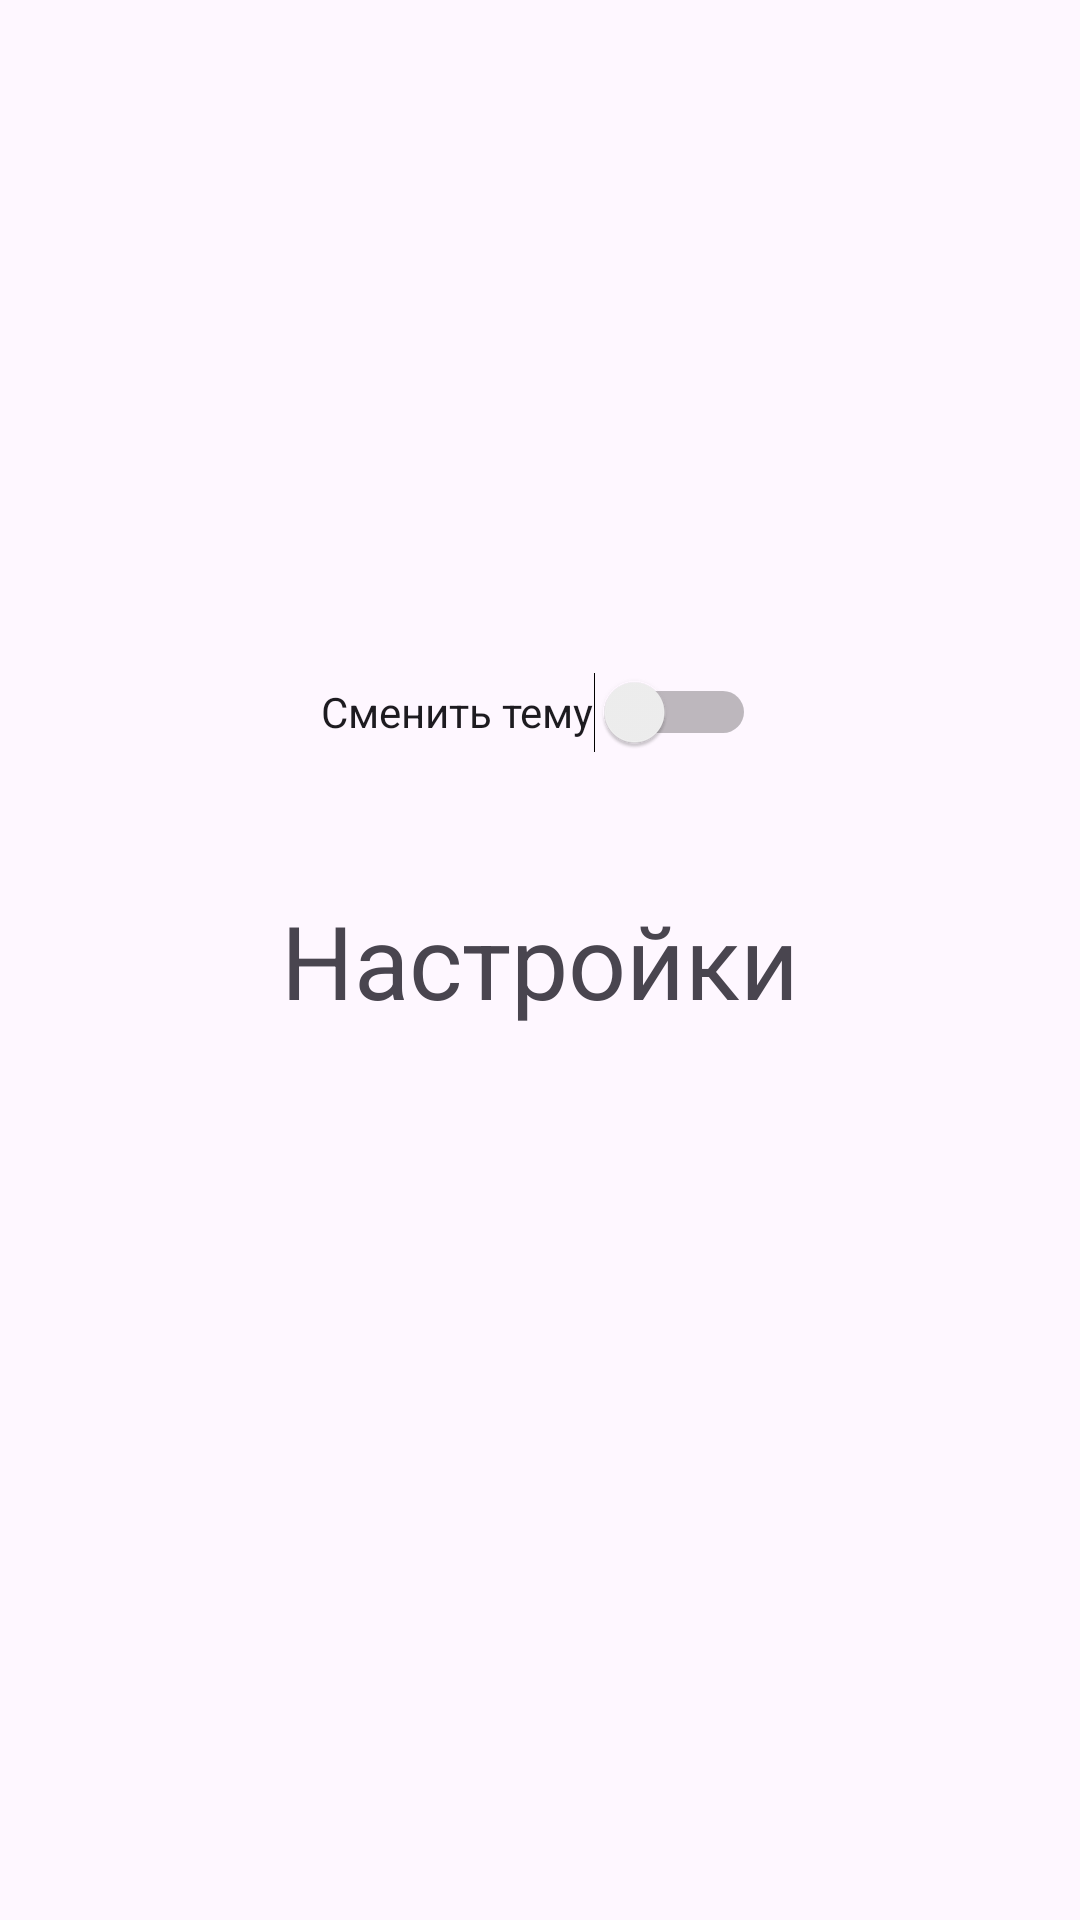

The Android layout XML behind this screen, and the referenced resources:
<!-- AndroidManifest.xml: application theme Theme.Polyclynic_kot -->
<!-- res/layout/settings_doc_layout.xml -->
<?xml version="1.0" encoding="utf-8"?>
<androidx.constraintlayout.widget.ConstraintLayout xmlns:android="http://schemas.android.com/apk/res/android"
    xmlns:app="http://schemas.android.com/apk/res-auto"
    xmlns:tools="http://schemas.android.com/tools"
    android:layout_width="match_parent"
    android:layout_height="match_parent">

    <LinearLayout
        android:layout_width="wrap_content"
        android:layout_height="wrap_content"
        tools:ignore="MissingConstraints">

        <ImageView
            android:id="@+id/imageView"
            android:layout_width="match_parent"
            android:layout_height="wrap_content"
            app:srcCompat="@drawable/ic_back"
            android:layout_marginTop="10dp"
            android:minHeight="40dp"
            android:minWidth="40dp" />
    </LinearLayout>

    <TextView
        android:id="@+id/textView"
        android:layout_width="wrap_content"
        android:layout_height="wrap_content"
        android:text="@string/settings"
        android:textSize="34sp"
        app:layout_constraintBottom_toBottomOf="parent"
        app:layout_constraintEnd_toEndOf="parent"
        app:layout_constraintStart_toStartOf="parent"
        app:layout_constraintTop_toTopOf="parent" />


    <Switch
        android:id="@+id/switchThemeDoc"
        android:layout_width="wrap_content"
        android:layout_height="wrap_content"
        android:layout_marginBottom="36dp"
        android:minHeight="48dp"
        android:text="@string/switch_theme"
        app:layout_constraintBottom_toTopOf="@+id/textView"
        app:layout_constraintEnd_toEndOf="parent"
        app:layout_constraintHorizontal_bias="0.498"
        app:layout_constraintStart_toStartOf="parent" />

</androidx.constraintlayout.widget.ConstraintLayout>
<!-- resources referenced by this layout -->
<resources>
  <string name="settings">Настройки</string>
  <string name="switch_theme">Сменить тему</string>
  <style name="Theme.Polyclynic_kot" parent="Base.Theme.Polyclynic_kot" />
  <style name="Base.Theme.Polyclynic_kot" parent="Theme.Material3.DayNight.NoActionBar">
          
          
      </style>
</resources>
